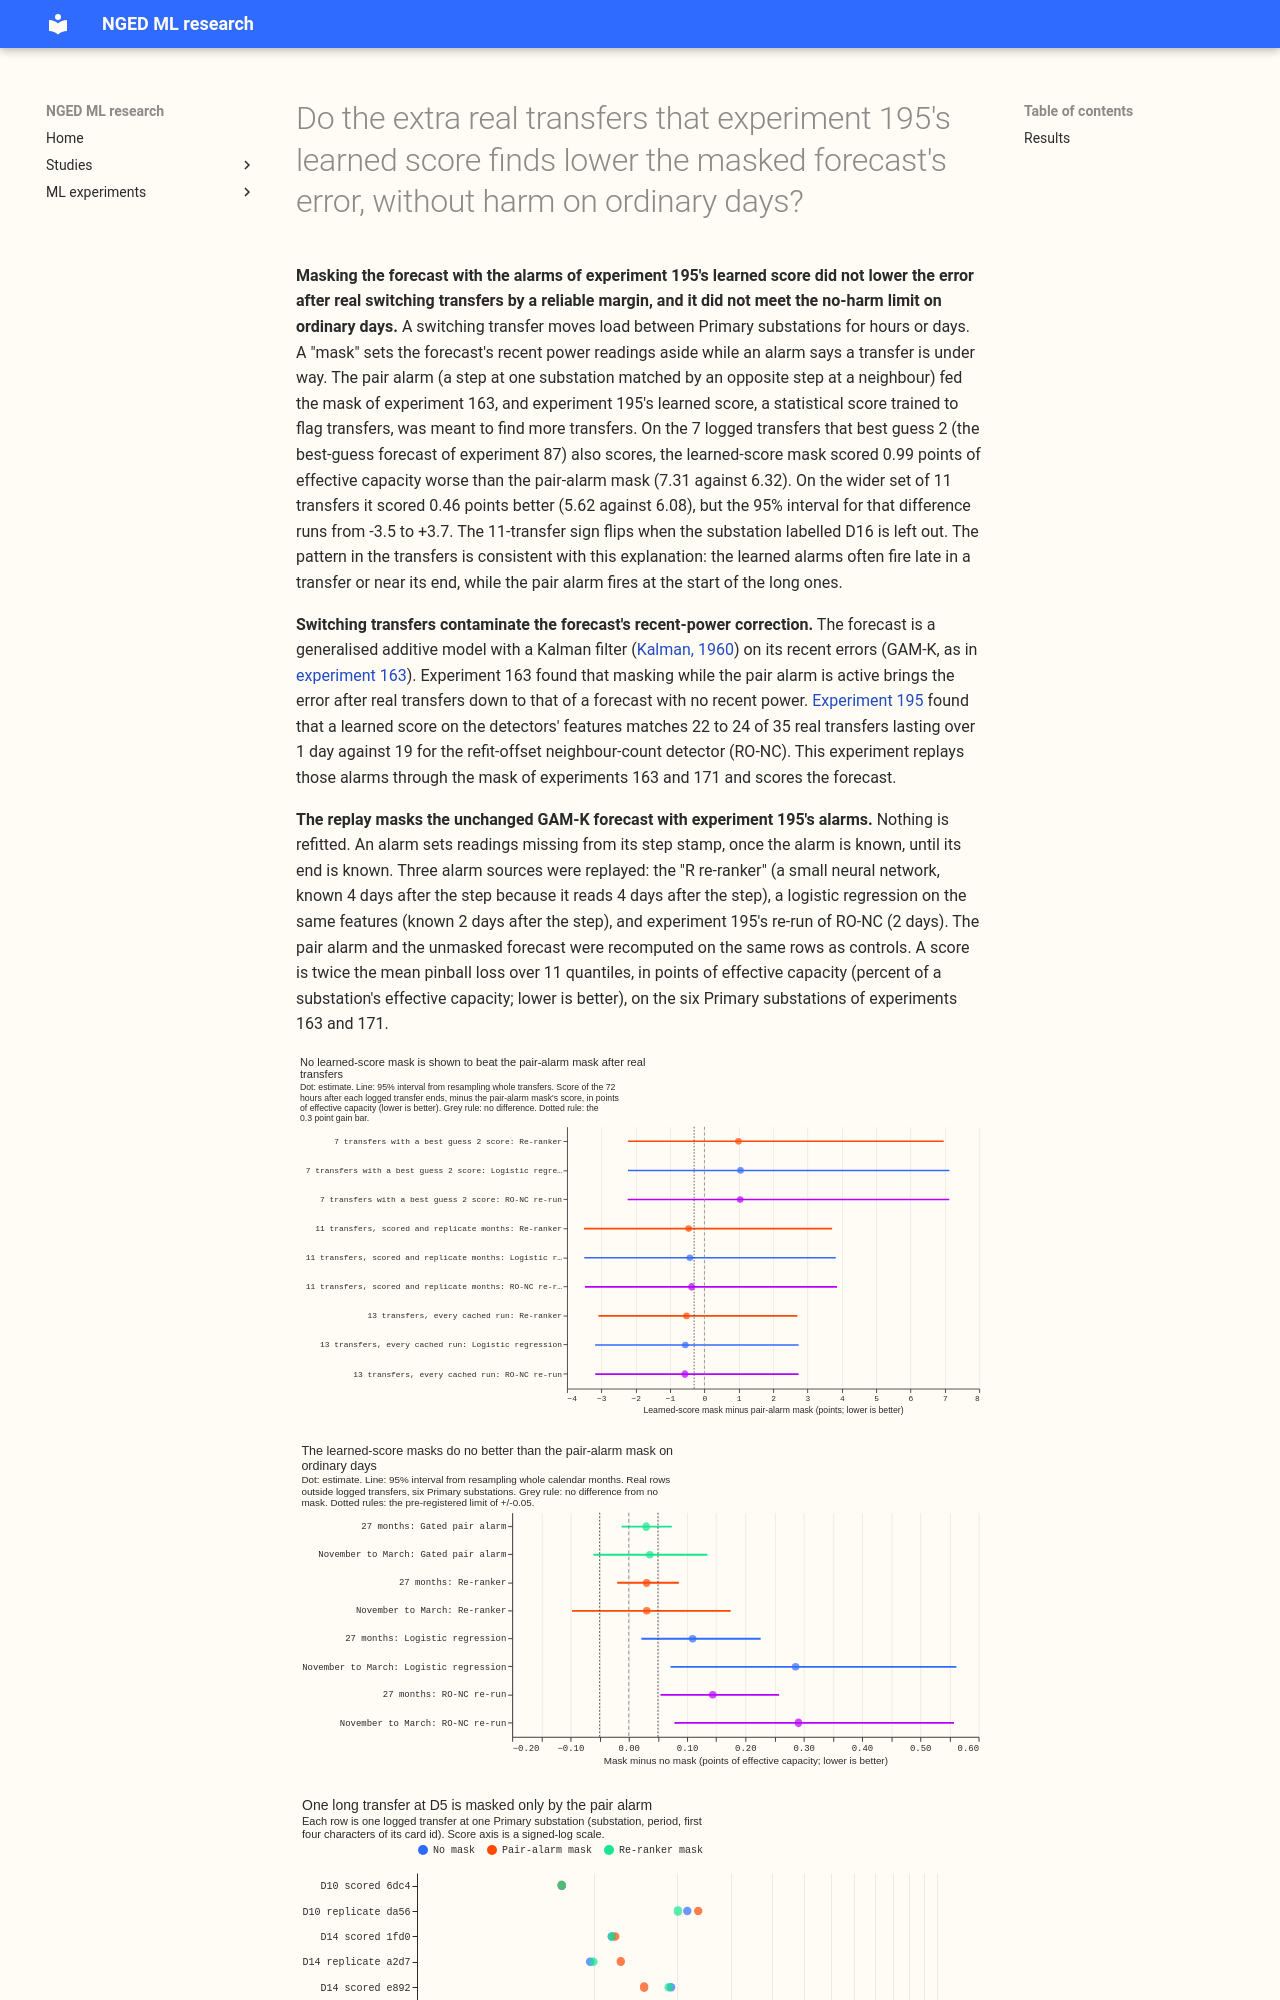

repository: openclimatefix/nged-ml-research · page: ml-experiments/00203-switching-replay-learned-score-in-masked-forecast/result/index.html · generator: mkdocs

---
id: "00203"
slug: switching-replay-learned-score-in-masked-forecast
title: >-
  Do the extra real transfers that experiment 195's learned score finds lower the masked forecast's
  error, without harm on ordinary days?
theme: lsc-detectors
also_relevant_to:
  - switching-labels-in-the-forecast
status: done
size: >-
  medium. Stored: private score tables under
  data/ml-experiments/00203-switching-replay-learned-score-in-masked-forecast/ only. Serving path:
  not touched. Degradation rule: not touched. Designs: more than one is defensible for when a
  learned alarm counts as known and for how its end is known, so both are fixed below before any
  score is read. Callers: this folder's scripts only; they are copies of the modules of experiments
  163, 171, and 188, and read the stored alarm tables of experiments 147 and 195 and the stored
  scores of experiments 163 and 171.
hypothesis: >-
  Experiment 195's learned score finds 22 to 24 of the 35 real transfers lasting over 1 day, against
  19 for the refit-offset neighbour-count detector (RO-NC). If its alarms drive the gated mask of
  experiments 163 and 171 (readings set missing from the detector's step stamp until the transfer
  ends), the forecast scores better after real transfers than the pair-alarm mask does, and the mask
  still does no harm on ordinary days. The mask ignores recent power inside an alarm, so extra true
  alarms should help and extra false alarms should harm.
prediction: >-
  Written before any forecast score is read. On the real transfers of experiment 163 (the 72 hours
  after each logged transfer ends), the learned-score mask scores below the pair-alarm mask's 6.32
  points of effective capacity by at least 0.3 points (best guess 2: 10.09; no mask: 13.69). On the
  pooled rows outside logged transfers (27 months, six Primary substations), the learned-score gated
  mask minus no mask has a 95% interval inside +/-0.05 points (experiment 171's pair-alarm gated
  mask: +0.030, -0.011 to +0.074, a 0.085-wide interval). The prediction fails if the extra found
  transfers do not lower the score, or if the harm interval stays wider than +/-0.05.
decision_rule: >-
  Pre-registered before any forecast score is read. Alarm arms (all from experiment 195's stored
  `alarms_f<k>.parquet`; the three folds hold out whole Primary pairs): LEARNED_R (the "R
  re-ranker", 24 of 35 found; primary), LEARNED_F (the "F logistic" regression, 22 of 35;
  secondary), and RONC_195 (195's re-run of RO-NC, 19 of 35; control). Onset: the alarm's step stamp
  (experiment 188 found that masking from the step stamp removes 95% of the extra error of masking
  from the alarm time, and that searching the look-back adds nothing). Causal only: an alarm is
  known 96 half-hours (2 days) after its step for LEARNED_F and RONC_195, which is experiment 156's
  RO-NC lag and the reach of the `persist` feature, and 192 half-hours (4 days) after its step for
  LEARNED_R, whose raw window reads 4 days after the step. The mask begins at the first cached
  forecast run whose newest usable stamp is at or after the known stamp. The cached runs are daily
  (09:00 UTC), not 6-hourly, because the cached GAM-K member forecasts exist only for those runs; a
  6-hourly replay needs new ensemble forecasts and is not run. End: the alarm's `end_est`, known at
  the later of experiment 147's stored live `known_from` for the same (series, step) when one exists
  and `end_est` + 96 half-hours; this is the lab shortcut of using experiment 147's end rule for
  alarms it did not raise. Each fold's alarm table is replayed separately. A logged transfer is
  scored with the fold that holds out its Primary pair. A row on an ordinary day is scored with all
  three folds' tables and the three differences are averaged row by row (the mask of a learned score
  trained without that row's pairs). Rows and scores: experiment 163's AFTER set (the 72 hours after
  each logged transfer ends; rows with a reading, on runs of the scored year and replicate months)
  is the headline. Its "shared" scope, the rows where best guess 2 also has a score, holds 7
  transfers; its "stack-only" scope holds 11. Ordinary days are experiment 171's rows: every cached
  run (2024-04-10 to 2026-06-29) at the six decision substations (D5, D9, D10, D11, D14, D16),
  outside every logged transfer and its 72 hours after. Comparison arms are K0 (no mask), PAIR_NEW
  (every pair alarm, experiment 163's MASK_NEW) and PAIR_GATED (balance score of 0.7 or more,
  experiment 171's MASK_GATED), recomputed here on the same rows, and best guess 2, read from
  experiment 87's stored predictions. Positive control: PAIR_NEW, K0, and the gated contrast must
  reproduce experiment 163's 6.321, 13.686 and 10.091 (best guess 2) on the shared AFTER rows, and
  experiment 171's +0.030 on the pooled rows, to the printed precision; if they do not, the page is
  `invalid`. Score: twice the mean pinball loss over 11 quantiles in points of effective capacity,
  K0 spread, GAM-K cached members plus the frozen Kalman filter. Gate of the harm test: a learned
  alarm masks whenever it is active (the learned score already has its threshold at 80 unexplained
  odd-month alarms; the balance gate belongs to the pair alarm). Intervals: for the gain, transfers
  resampled whole (95%, 20,000 draws); for the harm, rows resampled by whole calendar month as in
  experiment 171. G1 (gain, the brief's bar): LEARNED_R minus the pair-alarm mask on the AFTER rows
  of 163's 7 transfers (those with best guess 2 scores) has a point estimate of -0.3 points or
  lower. Experiment 163's oracle mask (true onset and end known at once) scores 6.354 on those rows,
  against 6.321 for the pair-alarm mask, so G1 requires the learned mask to beat the oracle by 0.33
  points; it is kept because the brief states it, and the page reports it as the oracle-capped bar.
  G1' (gain, where the oracle leaves room): the same contrast on the AFTER rows of all 11 transfers
  of 163's stack-only set (6.083 for the pair-alarm mask, 4.79 for the oracle), with the point
  estimate -0.3 points or lower. The intervals of G1 and G1' are reported, and with 7 and 11
  transfers neither is expected to exclude zero. G2 (no harm): the pooled LEARNED_R gated mask minus
  K0 on ordinary days has a 95% interval inside -0.05 to +0.05. Verdict: `supported` when (G1 or
  G1') and G2 hold, `partly supported` when exactly one of (G1 or G1') and G2 holds, `not supported`
  when neither holds, and `inconclusive` only for a failed fit or fewer than 5 scored transfers. The
  threshold of 0.3 points is the brief's and the harm limit of 0.05 is the brief's; both are set by
  the cost of porting a learned score, which adds a model and a pipeline step to the serving path.
  Reported beside the contrast (not bars): winter (November to March) rows separately for the harm
  test; the same contrasts for LEARNED_F and RONC_195; the larger set of logged transfers; the
  number of alarms, masked half-hours, and share of masked half-hours outside logged transfers per
  substation and fold; tail coverage and pinball loss at q01, q05, q95, q99 of the headline arms on
  the AFTER rows (`studies.tail_calibration`); leave-one-substation-out for both contrasts; median
  forecast minus mean forecast per site. Post hoc and labelled: LEARNED_R with the 96 half-hour lag
  (if the 2 extra days of look-ahead were available). Curtailment-cost saving is not reported,
  because the mask changes the forecast of six Primary substations' demand and the node-curtailment
  metric needs a node with generators.
benchmark: >-
  The pair-alarm mask (6.32 points on the AFTER rows of the 7 transfers), best guess 2 (10.09), and
  no mask (13.69), from experiment 163; the pair-alarm gated mask minus no mask on ordinary days
  (+0.030, -0.011 to +0.074), from experiment 171.
row_set_id: >-
  experiment 163's AFTER rows (scored year and replicate months, 7 transfers) and every cached run
  (2024-04-10 to 2026-06-29) of six Primary substations; not comparable with the leaderboard
metric: >-
  Mean quantile score (twice the mean pinball loss over 11 quantiles), in points of effective
  capacity.
code: ml-experiments/00203-switching-replay-learned-score-in-masked-forecast/
verdict: partly supported
best_arm: >-
  None reliably. The re-ranker mask (alarms known 4 days after the step) scores 5.623 points of
  effective capacity on the 72 hours after 11 real transfers against 6.083 for the pair-alarm mask
  (-0.460, 95% interval -3.505 to +3.718), but +0.989 (-2.229 to +6.963) on the 7 transfers that
  best guess 2 also scores.
headline: >-
  Masking with experiment 195's learned alarms did not lower the error after real transfers by a
  reliable margin (11 transfer
